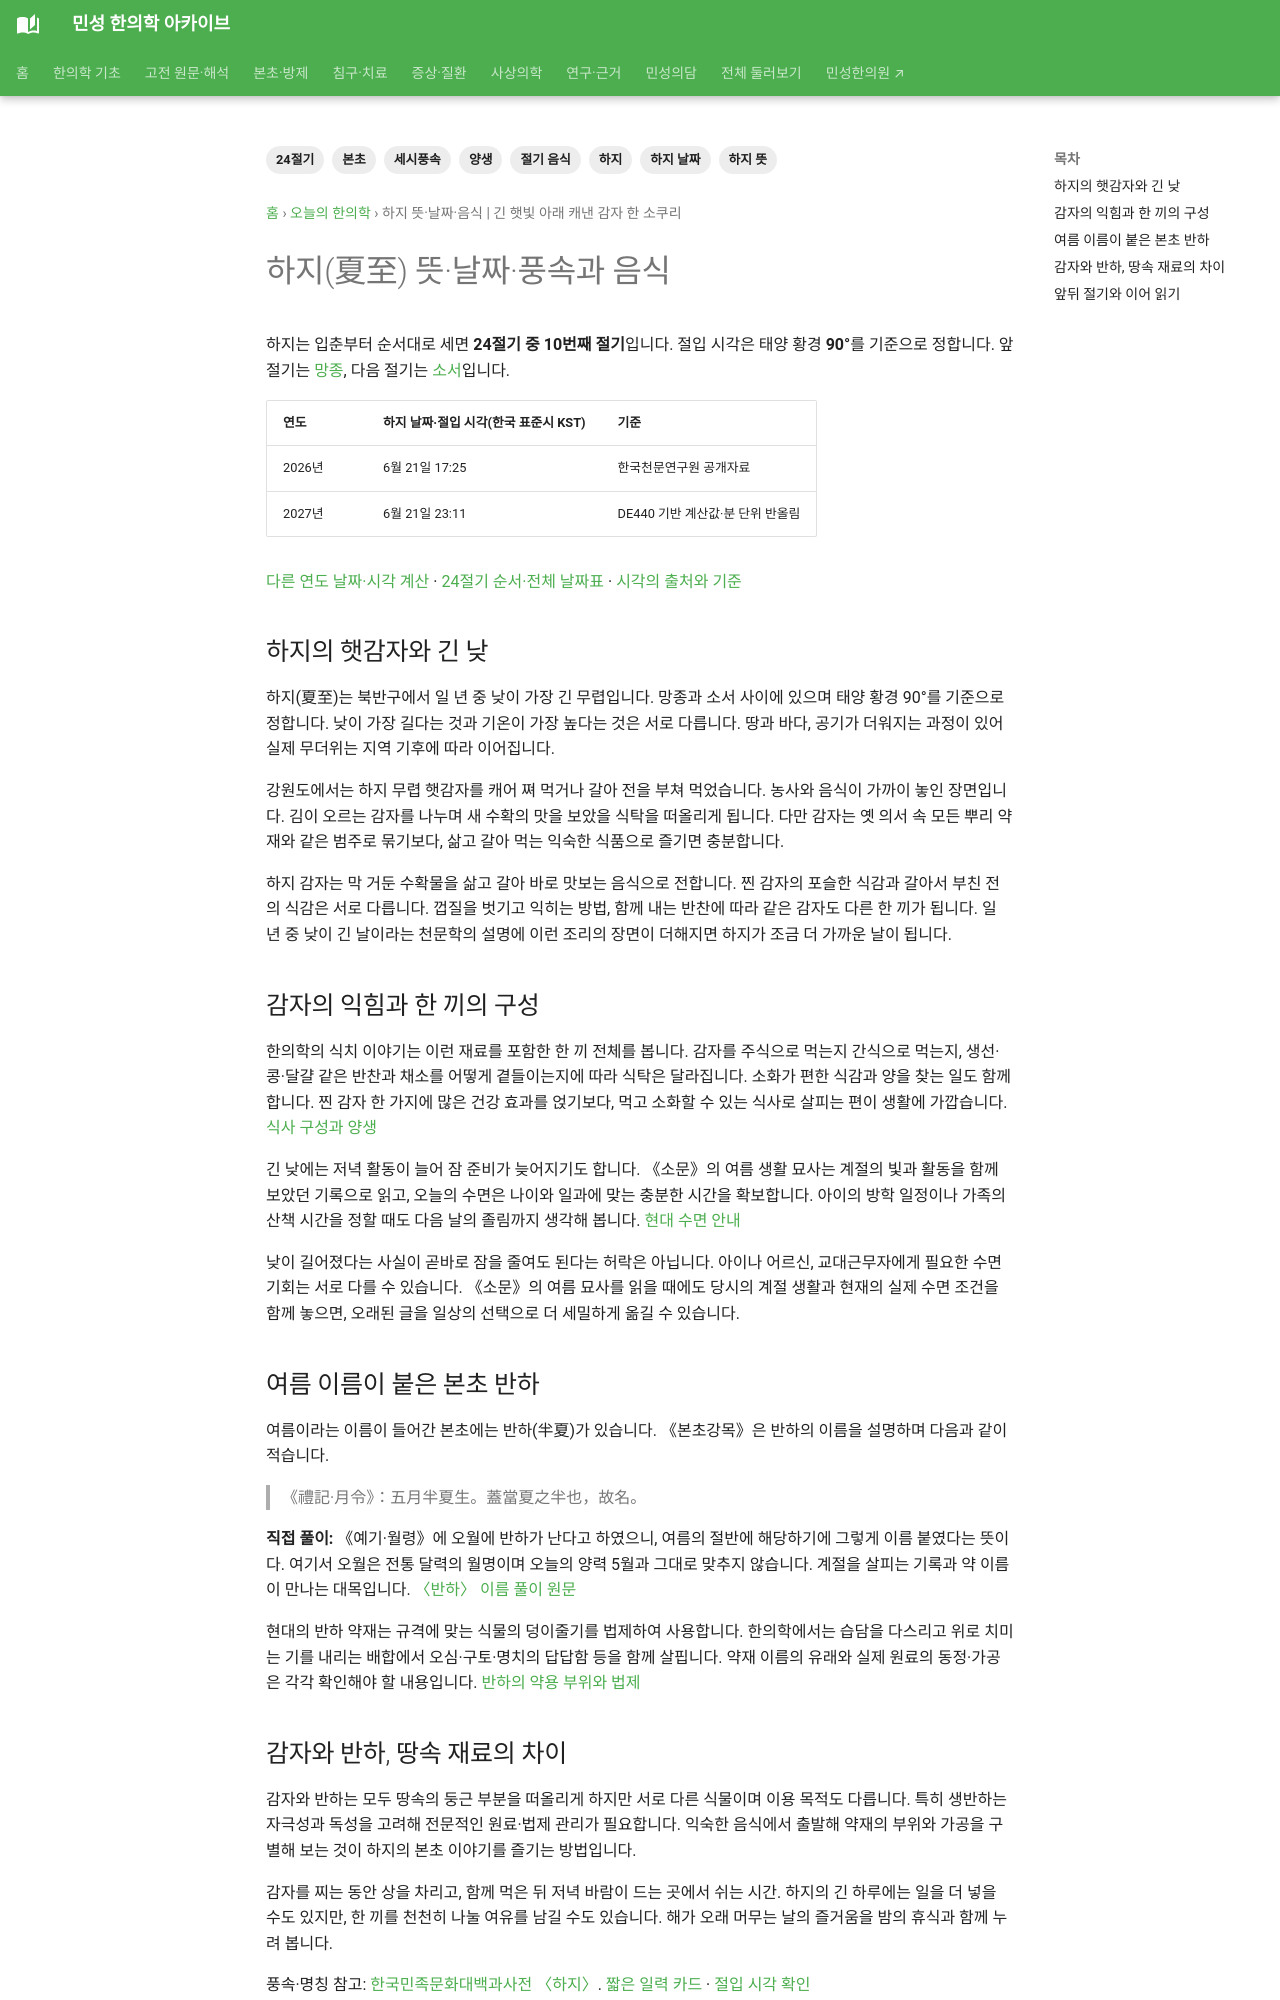

repository: joowon1111/minseong-korean-medicine-wiki · page: daily-korean-medicine/solar-terms/haji/index.html · generator: mkdocs

---
title: 하지 뜻·날짜·음식 | 긴 햇빛 아래 캐낸 감자 한 소쿠리
description: 하지(夏至)의 뜻과 2026·2027년 날짜·절입 시각, 풍속과 음식을 알아봅니다. 긴 햇빛 아래 캐낸 감자 한 소쿠리 이야기를 본초·고전 원문과 함께 읽습니다.
tags: [24절기, 하지, 하지 뜻, 하지 날짜, 절기 음식, 세시풍속, 본초, 양생]
---
# 하지(夏至) 뜻·날짜·풍속과 음식 {#haji}

하지는 입춘부터 순서대로 세면 **24절기 중 10번째 절기**입니다. 절입 시각은 태양 황경 **90°**를 기준으로 정합니다. 앞 절기는 [망종](mangjong.md), 다음 절기는 [소서](soseo.md)입니다.

| 연도 | 하지 날짜·절입 시각(한국 표준시 KST) | 기준 |
|---|---|---|
| 2026년 | 6월 21일 17:25 | 한국천문연구원 공개자료 |
| 2027년 | 6월 21일 23:11 | DE440 기반 계산값·분 단위 반올림 |

[다른 연도 날짜·시각 계산](../solar-terms.md#solar-calculator) · [24절기 순서·전체 날짜표](../solar-terms.md) · [시각의 출처와 기준](../solar-terms.md#annual-time)

<!-- solar-story:start -->
## 하지의 햇감자와 긴 낮

하지(夏至)는 북반구에서 일 년 중 낮이 가장 긴 무렵입니다. 망종과 소서 사이에 있으며 태양 황경 90°를 기준으로 정합니다. 낮이 가장 길다는 것과 기온이 가장 높다는 것은 서로 다릅니다. 땅과 바다, 공기가 더워지는 과정이 있어 실제 무더위는 지역 기후에 따라 이어집니다.

강원도에서는 하지 무렵 햇감자를 캐어 쪄 먹거나 갈아 전을 부쳐 먹었습니다. 농사와 음식이 가까이 놓인 장면입니다. 김이 오르는 감자를 나누며 새 수확의 맛을 보았을 식탁을 떠올리게 됩니다. 다만 감자는 옛 의서 속 모든 뿌리 약재와 같은 범주로 묶기보다, 삶고 갈아 먹는 익숙한 식품으로 즐기면 충분합니다.

하지 감자는 막 거둔 수확물을 삶고 갈아 바로 맛보는 음식으로 전합니다. 찐 감자의 포슬한 식감과 갈아서 부친 전의 식감은 서로 다릅니다. 껍질을 벗기고 익히는 방법, 함께 내는 반찬에 따라 같은 감자도 다른 한 끼가 됩니다. 일 년 중 낮이 긴 날이라는 천문학의 설명에 이런 조리의 장면이 더해지면 하지가 조금 더 가까운 날이 됩니다.

## 감자의 익힘과 한 끼의 구성

한의학의 식치 이야기는 이런 재료를 포함한 한 끼 전체를 봅니다. 감자를 주식으로 먹는지 간식으로 먹는지, 생선·콩·달걀 같은 반찬과 채소를 어떻게 곁들이는지에 따라 식탁은 달라집니다. 소화가 편한 식감과 양을 찾는 일도 함께합니다. 찐 감자 한 가지에 많은 건강 효과를 얹기보다, 먹고 소화할 수 있는 식사로 살피는 편이 생활에 가깝습니다. [식사 구성과 양생](../../yangsaeng/index.md#food-foundation)

긴 낮에는 저녁 활동이 늘어 잠 준비가 늦어지기도 합니다. 《소문》의 여름 생활 묘사는 계절의 빛과 활동을 함께 보았던 기록으로 읽고, 오늘의 수면은 나이와 일과에 맞는 충분한 시간을 확보합니다. 아이의 방학 일정이나 가족의 산책 시간을 정할 때도 다음 날의 졸림까지 생각해 봅니다. [현대 수면 안내](https://www.cdc.gov/sleep/about/index.html)

낮이 길어졌다는 사실이 곧바로 잠을 줄여도 된다는 허락은 아닙니다. 아이나 어르신, 교대근무자에게 필요한 수면 기회는 서로 다를 수 있습니다. 《소문》의 여름 묘사를 읽을 때에도 당시의 계절 생활과 현재의 실제 수면 조건을 함께 놓으면, 오래된 글을 일상의 선택으로 더 세밀하게 옮길 수 있습니다.

## 여름 이름이 붙은 본초 반하

여름이라는 이름이 들어간 본초에는 반하(半夏)가 있습니다. 《본초강목》은 반하의 이름을 설명하며 다음과 같이 적습니다.

> 《禮記·月令》：五月半夏生。蓋當夏之半也，故名。

**직접 풀이:** 《예기·월령》에 오월에 반하가 난다고 하였으니, 여름의 절반에 해당하기에 그렇게 이름 붙였다는 뜻이다. 여기서 오월은 전통 달력의 월명이며 오늘의 양력 5월과 그대로 맞추지 않습니다. 계절을 살피는 기록과 약 이름이 만나는 대목입니다. [〈반하〉 이름 풀이 원문](https://zh.wikisource.org/zh-hant/本草綱目/草之六)

현대의 반하 약재는 규격에 맞는 식물의 덩이줄기를 법제하여 사용합니다. 한의학에서는 습담을 다스리고 위로 치미는 기를 내리는 배합에서 오심·구토·명치의 답답함 등을 함께 살핍니다. 약재 이름의 유래와 실제 원료의 동정·가공은 각각 확인해야 할 내용입니다. [반하의 약용 부위와 법제](../../herbs/pinellia.md)
